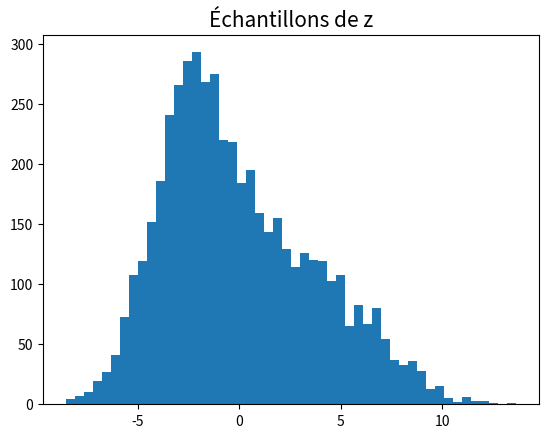

Python code for this plot: (Note: this script raises an exception after producing the figure.)
# -*- coding: utf-8 -*-
"""L3_TD1_LUCAS_SIMATOVIC.ipynb

Automatically generated by Colaboratory.

Original file is located at
    https://colab.research.google.com/drive/1ez_HKHOfDKFvR5k9X2Il-i8sz58VxTK5
"""

import numpy as np

#on génère une matrice de 5000 échantillons

z = np.zeros((5000 , 1))
print("générer une matrice qu'avec des zéros :")
print(z)

p = np.array([[0.6 , 0.4]])
F = np.cumsum(p)
print("probabilité des deux lois gaussiennes: ",p)
print("fonction de répartition F(x) = somme des probabilités de tirage des deux lois gaussiennes: ",F)

#on établit les deux lois gaussiennnes

m = np.array([[-2.3] , [3.3]])
sigma = np.array([[2] , [3.1]])

for i in range (5000):
    Ui = np.random.rand(1,1)
    j = 0
    while(Ui > F[j]):
        j = j+1

    #on calcul la probabilité de réalisation des 5000 lancés un à un

    print("INDIQUE SI LA PIÈCE TOMBE SUR PILE OU FACE ACCOMPAGNE DE LA PROBABILITÉ DE RÉALISATION DE L'ÉVÈNEMENT")
    print(j)
    print(Ui)

    #on remplit la matrice de zéros créée au début avec les valeurs trouvés grâce à la distribution de probabilité calculée ci-dessus

    zi = sigma[j]*np.random.randn(1,1)+m[j]
    z[i]=zi
print(z)

#on affiche les échantillons de z sous forme d'histogramme

import matplotlib.pyplot as mpl

#on génère l'histogramme

histogramme = mpl.hist(z, bins = 50)
print("*HISTOGRAMME*")
mpl.title("Échantillons de z", fontsize=15)
mpl.show()

#on génére le générateur

print("CRÉATION DE MON_GÉNÉRATEUR_PY")

import numpy as np
gen = "mon_générateur_py"
l = np.array([[0.6 , 0.4]])
m = np.cumsum(l)
n = np.array([[-2.3] , [3.3]])
o = np.array([[2] , [3.1]])
N = 5000
q = np.zeros((N , 1))
def gen(l,m,n,o,q):
    for x in range (N):
        Ux = np.random.rand(1,1)
        k = 0
        while(Ux > b[k]):
            k = k+1
        ex = d[k]*np.random.randn(1,1)+c[k]
        e[x]=ex
    return p
q = gen(l,m,n,o,q)
print("RÉSULTAT DE MON GÉNÉRATEUR PY",q)

#on génère l'histogramme empirique dans le support [-7,10] divisé en Nbins = 50 intervalles

import numpy as plt
import matplotlib.pyplot as mpl
mpl.hist(e, range = (-7,10), bins = 50)
print("*HISTOGRAMME EMPIRIQUE*")
mpl.title("HISTOGRAMME EMPIRIQUE", fontsize=15)
mpl.show()